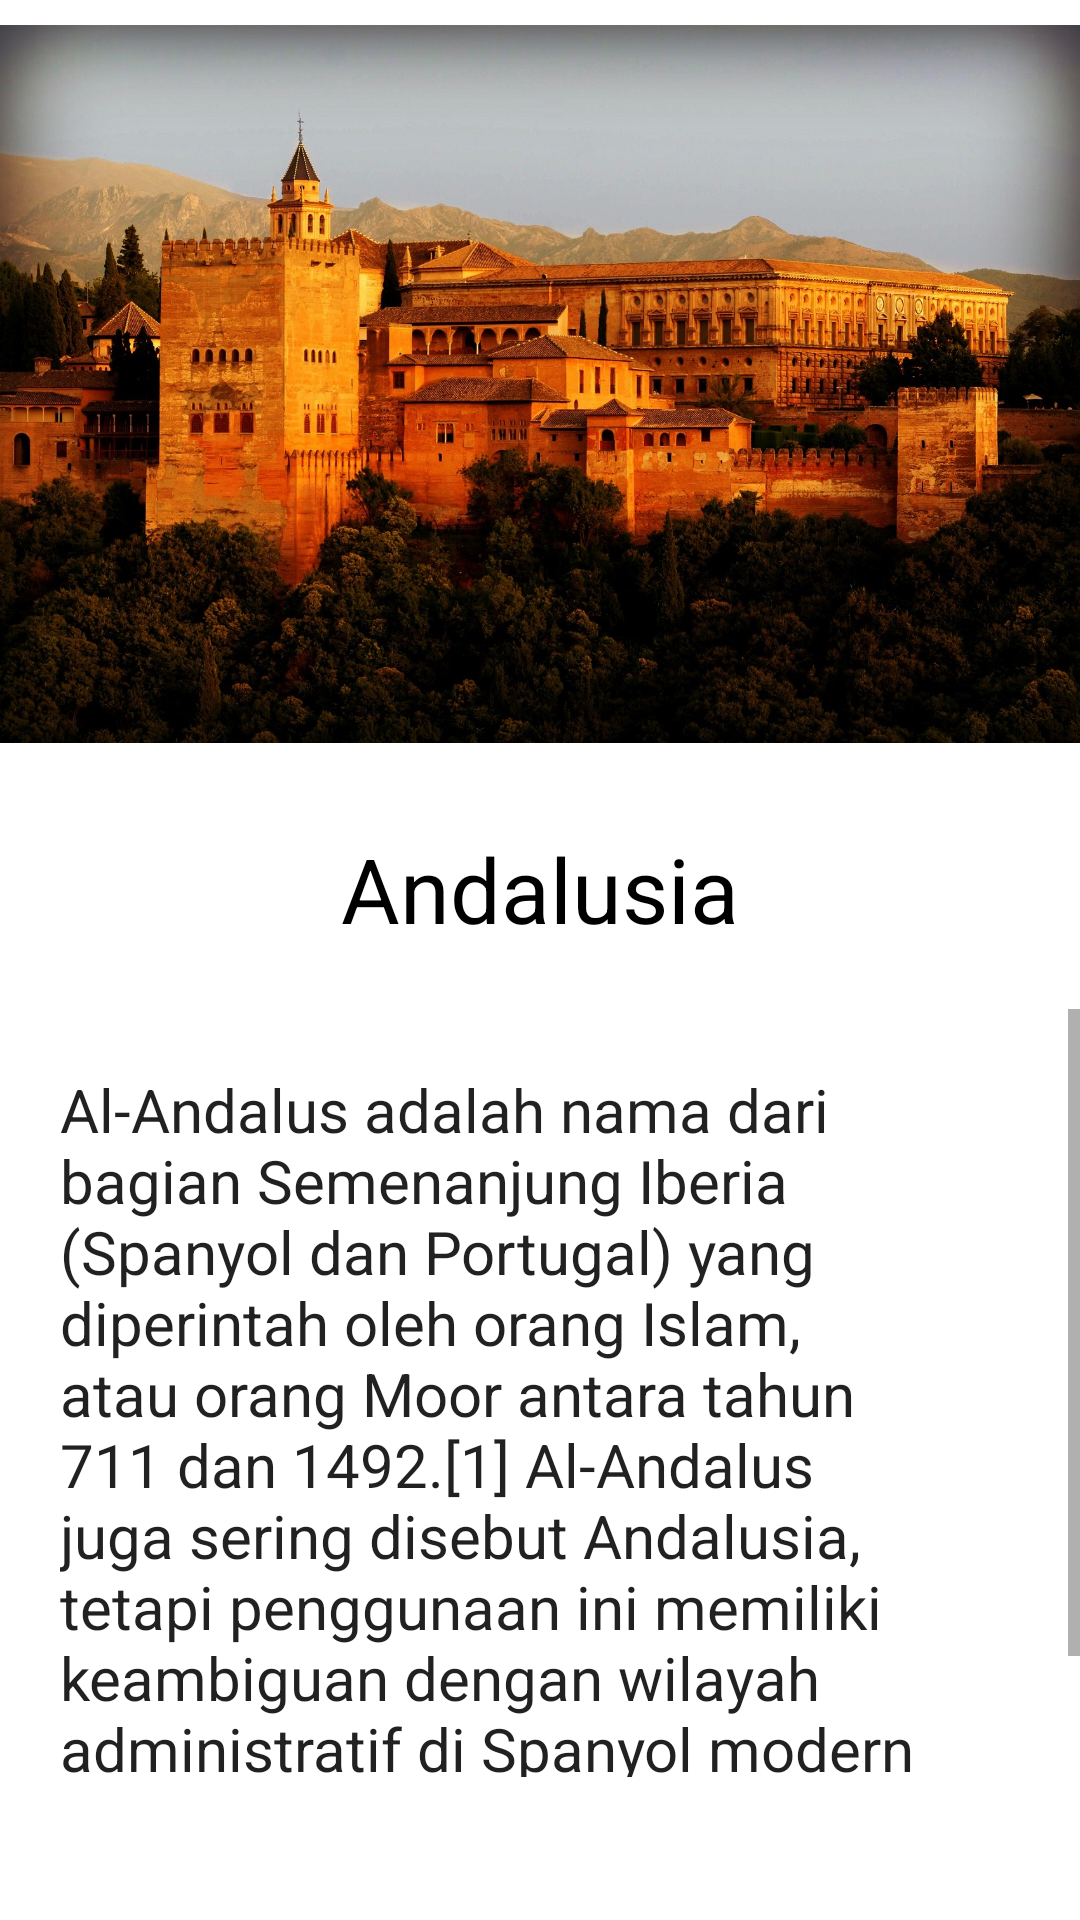

Write the Android layout XML for this screen, with the resource values it uses.
<!-- AndroidManifest.xml: application theme Theme.Islamedia -->
<!-- res/layout/activity_andalusia.xml -->
<?xml version="1.0" encoding="utf-8"?>
<LinearLayout xmlns:android="http://schemas.android.com/apk/res/android"
    xmlns:app="http://schemas.android.com/apk/res-auto"
    xmlns:tools="http://schemas.android.com/tools"
    android:layout_width="match_parent"
    android:layout_height="match_parent"
    android:background="#FFFFFF"
    android:orientation="vertical"
    tools:context=".MainActivity">

    <ImageView
        android:layout_width="wrap_content"
        android:layout_height="256dp"
        android:src="@drawable/gambar2" />

    <TextView
        android:layout_width="wrap_content"
        android:layout_height="wrap_content"
        android:layout_gravity="center"
        android:background="#FFFFFF"
        android:padding="20dp"
        android:text="Andalusia"
        android:textAppearance="@style/TextAppearance.AppCompat.Body1"
        android:textColor="@color/black"
        android:textSize="30dp" />



    <ScrollView
        android:layout_width="wrap_content"
        android:layout_height="256dp">

        <TextView
            android:layout_width="wrap_content"
            android:layout_height="wrap_content"
            android:padding="20dp"
            android:text="Al-Andalus adalah nama dari bagian Semenanjung Iberia (Spanyol dan Portugal) yang diperintah oleh orang Islam, atau orang Moor antara tahun 711 dan 1492.[1] Al-Andalus juga sering disebut Andalusia, tetapi penggunaan ini memiliki keambiguan dengan wilayah administratif di Spanyol modern Andalusia.

"
            android:textAppearance="@style/TextAppearance.AppCompat.Body1"
            android:textSize="20dp" />

    </ScrollView>

</LinearLayout>
<!-- resources referenced by this layout -->
<resources>
  <!-- drawable gambar2: jpg bitmap (drawable, 670640 bytes) -->
  <style name="Theme.Islamedia" parent="Theme.MaterialComponents.DayNight.DarkActionBar">
          
          <item name="colorPrimary">@color/purple_500</item>
          <item name="colorPrimaryVariant">@color/purple_700</item>
          <item name="colorOnPrimary">@color/white</item>
          
          <item name="colorSecondary">@color/teal_200</item>
          <item name="colorSecondaryVariant">@color/teal_700</item>
          <item name="colorOnSecondary">@color/black</item>
          
          <item name="android:statusBarColor" tools:targetApi="l">?attr/colorPrimaryVariant</item>
          
      </style>
  <!-- not gathered from this repository: default colours our renderer supplied (Android Studio template values) -->
  <color name="purple_500">#FF6200EE</color>
  <color name="purple_700">#FF3700B3</color>
  <color name="teal_200">#FF03DAC5</color>
  <color name="teal_700">#FF018786</color>
  <color name="black">#FF000000</color>
  <color name="white">#FFFFFFFF</color>
</resources>
